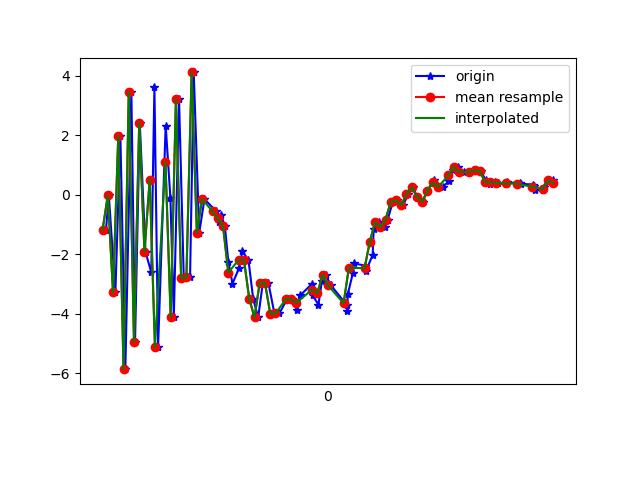

The data file committed next to this chart (first rows):
1617738065973, 433702609334131, -1.1861202, 1.3347316, -7.5722494
1617738065984, 433702628564901, -0.02019, 1.78, 9.324
1617738066009, 433702647795671, -3.279, 0.8633, -6.75
1617738066028, 433702667026441, 1.986, 2.292, 7.321
1617738066047, 433702686257211, -5.857, 0.6997, -2.934
1617738066070, 433702705487981, 3.449, 2.234, 1.657
1617738066084, 433702724718751, -4.946, 0.8935, 3.449
1617738066102, 433702743949521, 2.426, 2.092, -4.537
1617738066124, 433702763180291, -1.919, 1.154, 8.857
1617738066146, 433702782411061, -2.61, 1.144, -7.401
1617738066158, 433702801641831, 3.624, 2.547, 6.092
1617738066172, 433702820872601, -5.111, 1.033, 0.6414
1617738066201, 433702840103371, 2.322, 1.973, -4.374
1617738066219, 433702859334141, -0.09928, 1.384, 9.697
1617738066232, 433702878564911, -4.101, 0.5084, -4.816
1617738066252, 433702897795681, 3.206, 2.472, -0.0323
1617738066270, 433702917026451, -2.81, 1.387, 7.924
1617738066294, 433702936257221, -2.777, 1.176, -6.789
1617738066308, 433702955487991, 4.109, 3.278, 2.293
1617738066329, 433702974718761, -1.275, 1.461, 4.061
1617738066349, 433702993949531, -0.1432, 0.9633, 1.256
1617738066394, 433703013180301, -0.56, 1.725, -2.206
1617738066404, 433703032411071, -0.9079, 2.661, -4.879
1617738066413, 433703051641841, -0.6841, 2.877, -6.189
1617738066427, 433703070872611, -1.061, 2.412, -5.966
1617738066440, 433703090103381, -2.241, 2.793, -5.493
1617738066456, 433703109334151, -2.983, 3.249, -5.338
1617738066481, 433703128564921, -2.463, 3.729, -6.017
1617738066494, 433703147795691, -1.897, 3.876, -6.042
1617738066517, 433703167026461, -2.2, 4.137, -5.444
1617738066535, 433703186257231, -3.496, 2.628, -3.37
1617738066554, 433703205488001, -4.119, -0.3094, 0.8204
1617738066572, 433703224718771, -2.946, -1.524, 3.266
1617738066593, 433703243949541, -2.958, -0.902, 4.185
1617738066616, 433703263180311, -3.989, -0.642, 6.02
1617738066635, 433703282411081, -3.986, -2.426, 8.975
1617738066664, 433703301641851, -3.503, -4.45, 13.1
1617738066685, 433703320872621, -3.515, -4.01, 14.06
1617738066702, 433703340103391, -3.882, -2.807, 13.23
1617738066715, 433703359334161, -3.376, -2.304, 12.5
1617738066760, 433703378564931, -2.984, -2.301, 12.33
1617738066762, 433703397795701, -3.38, -1.966, 11.09
1617738066784, 433703417026471, -3.69, -1.605, 9.965
1617738066797, 433703436257241, -2.909, -1.491, 6.957
1617738066811, 433703455488011, -2.678, -1.268, 5.27
1617738066831, 433703474718781, -3.038, -0.5205, 4.355
1617738066892, 433703493949551, -3.695, -0.684, 3.043
1617738066894, 433703513180321, -3.897, -1.687, 0.9316
1617738066896, 433703532411091, -3.338, -1.054, -1.316
1617738066916, 433703551641861, -2.611, 0.0945, -2.985
1617738066919, 433703570872631, -2.305, 0.7129, -3.141
1617738066963, 433703590103401, -2.38, 1.115, -3.372
1617738066966, 433703609334171, -2.545, 0.5322, -3.763
1617738066991, 433703628564941, -2.023, -0.09246, -3.846
1617738066995, 433703647795711, -1.146, -0.02679, -3.808
1617738067016, 433703667026481, -0.9187, 0.8543, -4.549
1617738067037, 433703686257251, -1.083, 1.428, -5.03
1617738067048, 433703705488021, -0.8403, 1.019, -4.297
1617738067068, 433703724718791, -0.2336, 0.8111, -3.314
1617738067084, 433703743949561, -0.1837, 1.172, -3.332
1617738067107, 433703763180331, -0.3497, 1.559, -3.857
... 30 more rows
